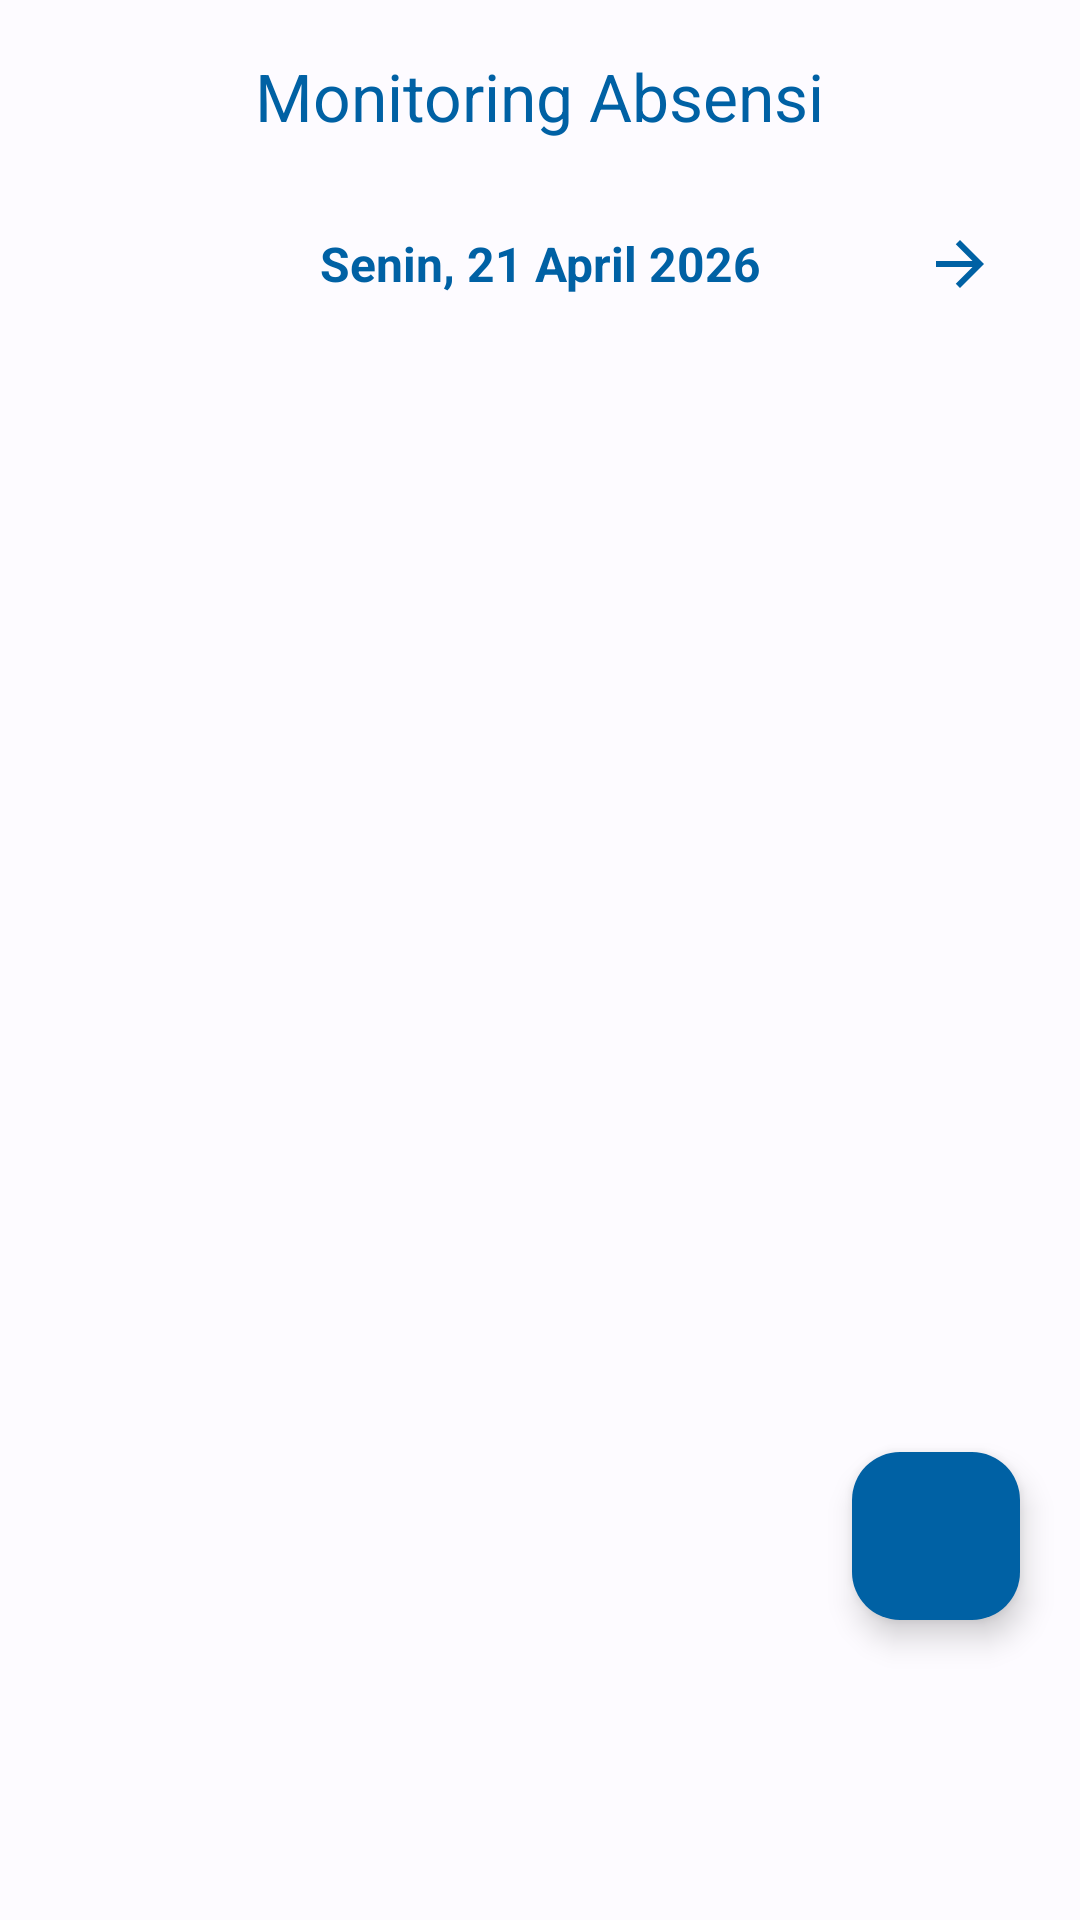

Here is an Android app screen rendered from its layout file. Give the layout XML and the strings, colors and styles it references.
<!-- AndroidManifest.xml: application theme Theme.SIMSekolah -->
<!-- res/layout/fragment_teacher_attendance.xml -->
<?xml version="1.0" encoding="utf-8"?>
<androidx.coordinatorlayout.widget.CoordinatorLayout xmlns:android="http://schemas.android.com/apk/res/android"
    xmlns:app="http://schemas.android.com/apk/res-auto"
    xmlns:tools="http://schemas.android.com/tools"
    android:layout_width="match_parent"
    android:layout_height="match_parent"
    android:background="@color/md_theme_light_background">

    <com.google.android.material.appbar.AppBarLayout
        android:layout_width="match_parent"
        android:layout_height="wrap_content"
        android:background="@color/md_theme_light_background">

        <com.google.android.material.appbar.MaterialToolbar
            android:id="@+id/toolbar"
            android:layout_width="match_parent"
            android:layout_height="?attr/actionBarSize"
            app:title="Monitoring Absensi"
            app:titleCentered="true"
            app:titleTextColor="@color/md_theme_light_primary" />

        <LinearLayout
            android:layout_width="match_parent"
            android:layout_height="wrap_content"
            android:orientation="vertical"
            android:paddingHorizontal="16dp"
            android:paddingBottom="8dp">

            <LinearLayout
                android:layout_width="match_parent"
                android:layout_height="wrap_content"
                android:gravity="center_vertical"
                android:orientation="horizontal">

                <ImageButton
                    android:id="@+id/btnPrevDate"
                    android:layout_width="48dp"
                    android:layout_height="48dp"
                    android:background="?attr/selectableItemBackgroundBorderless"
                    android:src="@drawable/ic_arrow_back"
                    app:tint="@color/md_theme_light_primary" />

                <TextView
                    android:id="@+id/tvDateDisplay"
                    android:layout_width="0dp"
                    android:layout_height="wrap_content"
                    android:layout_weight="1"
                    android:gravity="center"
                    android:text="Senin, 21 April 2026"
                    android:textColor="@color/md_theme_light_primary"
                    android:textSize="16sp"
                    android:textStyle="bold" />

                <ImageButton
                    android:id="@+id/btnNextDate"
                    android:layout_width="48dp"
                    android:layout_height="48dp"
                    android:background="?attr/selectableItemBackgroundBorderless"
                    android:src="@drawable/ic_arrow_forward"
                    app:tint="@color/md_theme_light_primary" />
            </LinearLayout>
        </LinearLayout>
    </com.google.android.material.appbar.AppBarLayout>

    <androidx.recyclerview.widget.RecyclerView
        android:id="@+id/rvTeacherAttendance"
        android:layout_width="match_parent"
        android:layout_height="match_parent"
        android:padding="8dp"
        android:clipToPadding="false"
        app:layout_behavior="@string/appbar_scrolling_view_behavior"
        tools:listitem="@layout/item_teacher_attendance" />

    <com.google.android.material.floatingactionbutton.FloatingActionButton
        android:id="@+id/fabSaveAttendance"
        android:layout_width="wrap_content"
        android:layout_height="wrap_content"
        android:layout_gravity="bottom|end"
        android:layout_marginBottom="100dp"
        android:layout_marginEnd="20dp"
        android:src="@drawable/ic_google"
        app:tint="@color/white"
        android:backgroundTint="@color/md_theme_light_primary"
        app:elevation="6dp" />

</androidx.coordinatorlayout.widget.CoordinatorLayout>
<!-- res/layout/item_teacher_attendance.xml (included above) -->
<?xml version="1.0" encoding="utf-8"?>
<com.google.android.material.card.MaterialCardView xmlns:android="http://schemas.android.com/apk/res/android"
    xmlns:app="http://schemas.android.com/apk/res-auto"
    android:layout_width="match_parent"
    android:layout_height="wrap_content"
    android:layout_marginHorizontal="8dp"
    android:layout_marginVertical="4dp"
    app:cardCornerRadius="12dp"
    app:cardElevation="2dp">

    <LinearLayout
        android:layout_width="match_parent"
        android:layout_height="wrap_content"
        android:orientation="vertical"
        android:padding="12dp">

        <TextView
            android:id="@+id/tvStudentName"
            android:layout_width="wrap_content"
            android:layout_height="wrap_content"
            android:text="Nama Murid"
            android:textSize="16sp"
            android:textStyle="bold"
            android:textColor="@color/black"/>

        <RadioGroup
            android:id="@+id/rgStatus"
            android:layout_width="match_parent"
            android:layout_height="wrap_content"
            android:layout_marginTop="8dp"
            android:orientation="horizontal">

            <RadioButton
                android:id="@+id/rbHadir"
                android:layout_width="0dp"
                android:layout_height="wrap_content"
                android:layout_weight="1"
                android:text="Hadir"
                android:textSize="12sp" />

            <RadioButton
                android:id="@+id/rbSakit"
                android:layout_width="0dp"
                android:layout_height="wrap_content"
                android:layout_weight="1"
                android:text="Sakit"
                android:textSize="12sp" />

            <RadioButton
                android:id="@+id/rbIzin"
                android:layout_width="0dp"
                android:layout_height="wrap_content"
                android:layout_weight="1"
                android:text="Izin"
                android:textSize="12sp" />

            <RadioButton
                android:id="@+id/rbAlpha"
                android:layout_width="0dp"
                android:layout_height="wrap_content"
                android:layout_weight="1"
                android:text="Alpha"
                android:textSize="12sp" />
        </RadioGroup>
    </LinearLayout>
</com.google.android.material.card.MaterialCardView>
<!-- resources referenced by this layout -->
<resources>
  <color name="black">#FF000000</color>
  <color name="md_theme_light_background">#FDFBFF</color>
  <color name="md_theme_light_primary">#0061A4</color>
  <color name="white">#FFFFFFFF</color>
  <!-- drawable ic_arrow_forward (drawable) -->
  <vector xmlns:android="http://schemas.android.com/apk/res/android"
      android:width="24dp"
      android:height="24dp"
      android:viewportWidth="24"
      android:viewportHeight="24">
    <path
        android:fillColor="@android:color/white"
        android:pathData="M12,4l-1.41,1.41L16.17,11H4v2h12.17l-5.58,5.59L12,20l8,-8 -8,-8z"/>
  </vector>
  <style name="Theme.SIMSekolah" parent="Base.Theme.SIMSekolah" />
  <style name="Base.Theme.SIMSekolah" parent="Theme.Material3.DayNight.NoActionBar">
  
          
          <item name="colorPrimary">@color/md_theme_light_primary</item>
          <item name="colorOnPrimary">@color/md_theme_light_onPrimary</item>
          <item name="colorPrimaryContainer">@color/md_theme_light_primaryContainer</item>
          <item name="colorOnPrimaryContainer">@color/md_theme_light_onPrimaryContainer</item>
          <item name="colorSecondary">@color/md_theme_light_secondary</item>
          <item name="colorOnSecondary">@color/md_theme_light_onSecondary</item>
          <item name="colorSecondaryContainer">@color/md_theme_light_secondaryContainer</item>
          <item name="colorOnSecondaryContainer">@color/md_theme_light_onSecondaryContainer</item>
          <item name="colorTertiary">@color/md_theme_light_tertiary</item>
          <item name="colorOnTertiary">@color/md_theme_light_onTertiary</item>
          <item name="colorTertiaryContainer">@color/md_theme_light_tertiaryContainer</item>
          <item name="colorOnTertiaryContainer">@color/md_theme_light_onTertiaryContainer</item>
          <item name="android:colorBackground">@color/md_theme_light_background</item>
          <item name="colorOnBackground">@color/md_theme_light_onBackground</item>
          <item name="colorSurface">@color/md_theme_light_surface</item>
          <item name="colorOnSurface">@color/md_theme_light_onSurface</item>
          <item name="colorSurfaceVariant">@color/md_theme_light_surfaceVariant</item>
          <item name="colorOnSurfaceVariant">@color/md_theme_light_onSurfaceVariant</item>
          <item name="colorOutline">@color/md_theme_light_outline</item>
  
          
          <item name="android:statusBarColor">@android:color/transparent</item>
          <item name="android:windowLightStatusBar">true</item>
          <item name="android:windowDrawsSystemBarBackgrounds">true</item>
      </style>
  <color name="md_theme_light_onPrimary">#FFFFFF</color>
  <color name="md_theme_light_primaryContainer">#D1E4FF</color>
  <color name="md_theme_light_onPrimaryContainer">#001D36</color>
  <color name="md_theme_light_secondary">#535F70</color>
  <color name="md_theme_light_onSecondary">#FFFFFF</color>
  <color name="md_theme_light_secondaryContainer">#D7E3F7</color>
  <color name="md_theme_light_onSecondaryContainer">#101C2B</color>
  <color name="md_theme_light_tertiary">#6B5778</color>
  <color name="md_theme_light_onTertiary">#FFFFFF</color>
  <color name="md_theme_light_tertiaryContainer">#F2DAFF</color>
  <color name="md_theme_light_onTertiaryContainer">#251431</color>
  <color name="md_theme_light_onBackground">#1A1C1E</color>
  <color name="md_theme_light_surface">#FDFBFF</color>
  <color name="md_theme_light_onSurface">#1A1C1E</color>
  <color name="md_theme_light_surfaceVariant">#DFE2EB</color>
  <color name="md_theme_light_onSurfaceVariant">#43474E</color>
  <color name="md_theme_light_outline">#73777F</color>
</resources>
